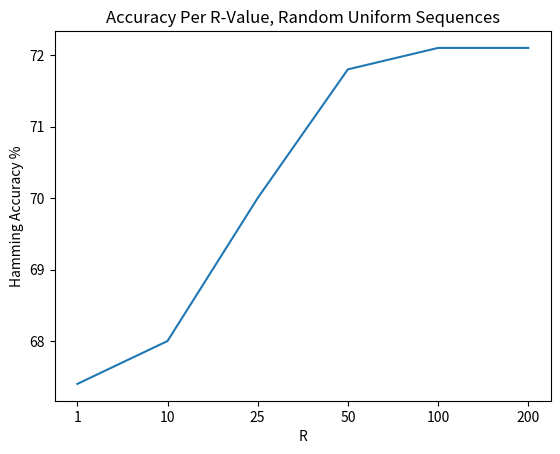

Write Python code to recreate this figure.
"""
Single-purpose script for plotting the accuracies given by the 
"""

from __future__ import print_function
from matplotlib import pyplot as plt

#took these directly from the R-variant output text files for R=1,10, 25, etc
accuracies = [67.4,  68.0, 70.0, 71.8, 72.1, 72.1]
plt.title("Accuracy Per R-Value, Random Uniform Sequences")
xs = [i for i in range(0,len(accuracies))]
xlabels = ["1","10","25","50","100","200"]
plt.xticks(xs, xlabels)
plt.xlabel("R")
plt.ylabel("Hamming Accuracy %")
plt.plot(xs,accuracies)
plt.savefig("r_accuracy.png")
plt.show()



